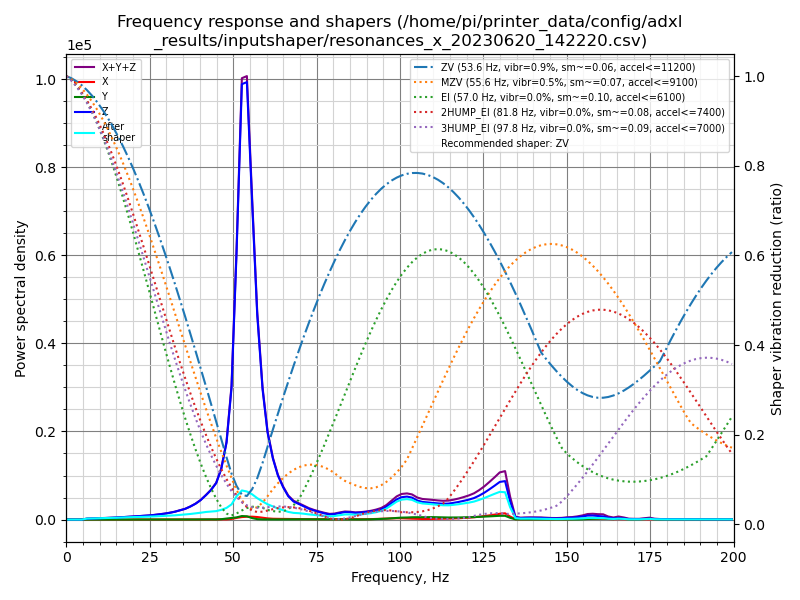

Data behind this chart, as committed beside it:
freq, psd_x, psd_y, psd_z, psd_xyz
0.0, 5.474e+01, 2.432e+01, 8.567e+02, 9.357e+02
1.5, 2.361e+02, 4.086e+01, 5.124e+02, 7.894e+02
3.1, 2.279e+02, 3.813e+01, 6.274e+01, 3.288e+02
4.6, 2.071e+02, 3.430e+01, 3.915e+02, 6.329e+02
6.2, 2.337e+02, 3.954e+01, 1.159e+03, 1.432e+03
7.7, 2.449e+02, 4.109e+01, 1.745e+03, 2.031e+03
9.3, 2.863e+02, 3.555e+01, 2.572e+03, 2.894e+03
10.8, 2.962e+02, 3.663e+01, 3.503e+03, 3.836e+03
12.4, 2.349e+02, 3.498e+01, 4.474e+03, 4.744e+03
13.9, 1.964e+02, 3.635e+01, 5.759e+03, 5.991e+03
15.5, 2.270e+02, 3.612e+01, 7.383e+03, 7.647e+03
17.0, 2.484e+02, 3.872e+01, 9.384e+03, 9.671e+03
18.6, 2.301e+02, 4.224e+01, 1.174e+04, 1.202e+04
20.1, 2.377e+02, 4.236e+01, 1.379e+04, 1.407e+04
21.7, 2.435e+02, 4.839e+01, 1.649e+04, 1.678e+04
23.2, 2.107e+02, 4.843e+01, 1.949e+04, 1.975e+04
24.7, 2.151e+02, 4.292e+01, 2.285e+04, 2.311e+04
26.3, 2.502e+02, 5.131e+01, 2.741e+04, 2.771e+04
27.8, 2.397e+02, 6.047e+01, 3.300e+04, 3.330e+04
29.4, 2.593e+02, 8.464e+01, 3.934e+04, 3.969e+04
30.9, 2.908e+02, 1.123e+02, 4.721e+04, 4.761e+04
32.5, 3.174e+02, 1.375e+02, 5.771e+04, 5.817e+04
34.0, 2.729e+02, 1.742e+02, 7.095e+04, 7.139e+04
35.6, 3.067e+02, 2.214e+02, 8.665e+04, 8.718e+04
37.1, 3.577e+02, 3.064e+02, 1.092e+05, 1.099e+05
38.7, 4.472e+02, 5.099e+02, 1.391e+05, 1.401e+05
40.2, 4.936e+02, 1.047e+03, 1.767e+05, 1.783e+05
41.8, 5.154e+02, 1.780e+03, 2.309e+05, 2.332e+05
43.3, 1.031e+03, 1.542e+03, 2.892e+05, 2.917e+05
44.9, 1.961e+03, 1.113e+03, 3.724e+05, 3.755e+05
46.4, 2.146e+03, 3.756e+03, 5.313e+05, 5.372e+05
48.0, 1.802e+03, 1.042e+04, 8.385e+05, 8.507e+05
49.5, 6.643e+03, 1.768e+04, 1.485e+06, 1.509e+06
51.0, 1.886e+04, 2.529e+04, 3.091e+06, 3.135e+06
52.6, 2.983e+04, 4.201e+04, 5.210e+06, 5.281e+06
54.1, 3.483e+04, 3.987e+04, 5.383e+06, 5.457e+06
55.7, 3.632e+04, 1.805e+04, 3.992e+06, 4.047e+06
57.2, 3.296e+04, 5.466e+03, 2.666e+06, 2.704e+06
58.8, 2.423e+04, 2.296e+03, 1.742e+06, 1.768e+06
60.3, 1.621e+04, 1.536e+03, 1.193e+06, 1.211e+06
61.9, 1.128e+04, 1.219e+03, 8.577e+05, 8.702e+05
63.4, 9.602e+03, 1.302e+03, 6.347e+05, 6.456e+05
65.0, 9.307e+03, 2.038e+03, 4.743e+05, 4.857e+05
66.5, 8.675e+03, 2.809e+03, 3.523e+05, 3.637e+05
68.1, 8.641e+03, 4.267e+03, 2.781e+05, 2.910e+05
69.6, 7.991e+03, 4.517e+03, 2.479e+05, 2.604e+05
71.2, 7.299e+03, 4.124e+03, 2.130e+05, 2.244e+05
72.7, 6.904e+03, 4.129e+03, 1.779e+05, 1.889e+05
74.2, 5.994e+03, 3.871e+03, 1.530e+05, 1.629e+05
75.8, 6.042e+03, 4.467e+03, 1.291e+05, 1.396e+05
77.3, 5.866e+03, 4.975e+03, 1.086e+05, 1.194e+05
78.9, 5.022e+03, 4.547e+03, 9.183e+04, 1.014e+05
80.4, 5.972e+03, 3.975e+03, 9.986e+04, 1.098e+05
82.0, 8.263e+03, 3.777e+03, 1.219e+05, 1.339e+05
83.5, 8.959e+03, 3.039e+03, 1.410e+05, 1.529e+05
85.1, 8.223e+03, 2.070e+03, 1.403e+05, 1.506e+05
86.6, 7.021e+03, 1.275e+03, 1.323e+05, 1.406e+05
88.2, 6.795e+03, 1.172e+03, 1.403e+05, 1.482e+05
89.7, 7.216e+03, 2.247e+03, 1.530e+05, 1.625e+05
91.3, 8.852e+03, 5.004e+03, 1.684e+05, 1.822e+05
... 70 more rows
